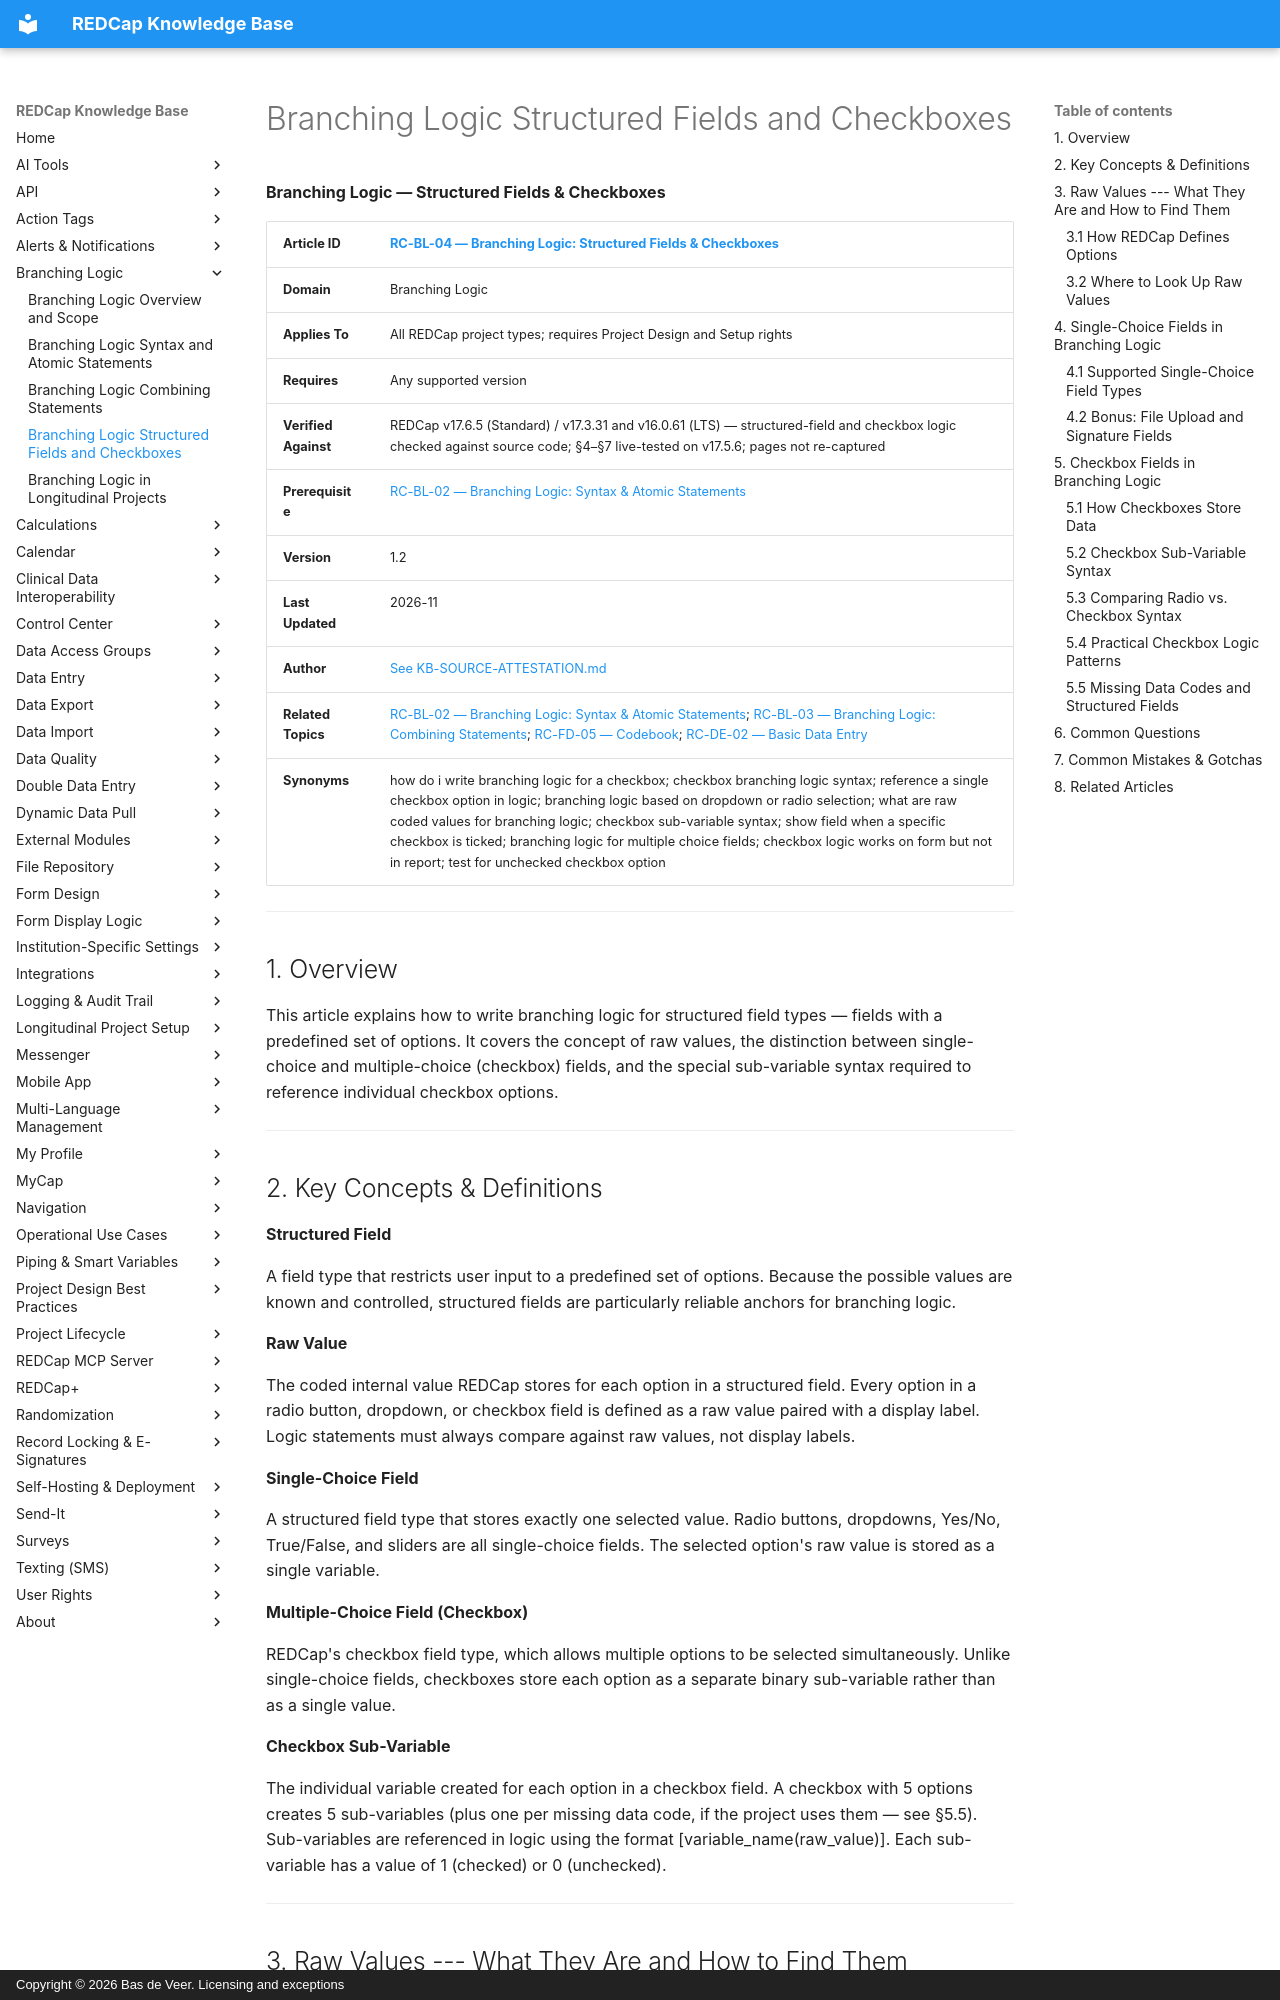

repository: bdeveer/REDCap_KB_RAG · page: RC-BL-04_Branching-Logic-Structured-Fields-and-Checkboxes/index.html · generator: mkdocs · copyright: Copyright © 2026 Bas de Veer. Licensing and exceptions



**Branching Logic — Structured Fields & Checkboxes**

| **Article ID** | [RC-BL-04 — Branching Logic: Structured Fields & Checkboxes](RC-BL-04_Branching-Logic-Structured-Fields-and-Checkboxes.md) |
|---|---|
| **Domain** | Branching Logic |
| **Applies To** | All REDCap project types; requires Project Design and Setup rights |
| **Requires** | Any supported version |
| **Verified Against** | REDCap v17.6.5 (Standard) / v17.3.31 and v16.0.61 (LTS) — structured-field and checkbox logic checked against source code; §4–§7 live-tested on v17.5.6; pages not re-captured |
| **Prerequisite** | [RC-BL-02 — Branching Logic: Syntax & Atomic Statements](RC-BL-02_Branching-Logic-Syntax-and-Atomic-Statements.md)|
| **Version** | 1.2 |
| **Last Updated** | 2026-11 |
| **Author** | [See KB-SOURCE-ATTESTATION.md](KB-SOURCE-ATTESTATION.md) |
| **Related Topics** | [RC-BL-02 — Branching Logic: Syntax & Atomic Statements](RC-BL-02_Branching-Logic-Syntax-and-Atomic-Statements.md); [RC-BL-03 — Branching Logic: Combining Statements](RC-BL-03_Branching-Logic-Combining-Statements.md); [RC-FD-05 — Codebook](RC-FD-05_Codebook.md); [RC-DE-02 — Basic Data Entry](RC-DE-02_Basic-Data-Entry.md) |
| **Synonyms** | how do i write branching logic for a checkbox; checkbox branching logic syntax; reference a single checkbox option in logic; branching logic based on dropdown or radio selection; what are raw coded values for branching logic; checkbox sub-variable syntax; show field when a specific checkbox is ticked; branching logic for multiple choice fields; checkbox logic works on form but not in report; test for unchecked checkbox option |

---

## 1. Overview

This article explains how to write branching logic for structured field
types — fields with a predefined set of options. It covers the concept
of raw values, the distinction between single-choice and multiple-choice
(checkbox) fields, and the special sub-variable syntax required to
reference individual checkbox options.

---

## 2. Key Concepts & Definitions

**Structured Field**

A field type that restricts user input to a predefined set of options.
Because the possible values are known and controlled, structured fields
are particularly reliable anchors for branching logic.

**Raw Value**

The coded internal value REDCap stores for each option in a structured
field. Every option in a radio button, dropdown, or checkbox field is
defined as a raw value paired with a display label. Logic statements
must always compare against raw values, not display labels.

**Single-Choice Field**

A structured field type that stores exactly one selected value. Radio
buttons, dropdowns, Yes/No, True/False, and sliders are all
single-choice fields. The selected option's raw value is stored as a
single variable.

**Multiple-Choice Field (Checkbox)**

REDCap's checkbox field type, which allows multiple options to be
selected simultaneously. Unlike single-choice fields, checkboxes store
each option as a separate binary sub-variable rather than as a single
value.

**Checkbox Sub-Variable**

The individual variable created for each option in a checkbox field. A
checkbox with 5 options creates 5 sub-variables (plus one per missing
data code, if the project uses them — see §5.5). Sub-variables are
referenced in logic using the format \[variable\_name(raw\_value)\].
Each sub-variable has a value of 1 (checked) or 0 (unchecked).

---

## 3. Raw Values --- What They Are and How to Find Them

Every option in a radio button, dropdown, or checkbox field is defined
using a 'raw value, label' format. The raw value is what REDCap stores
in the database and what you must use in logic statements.
